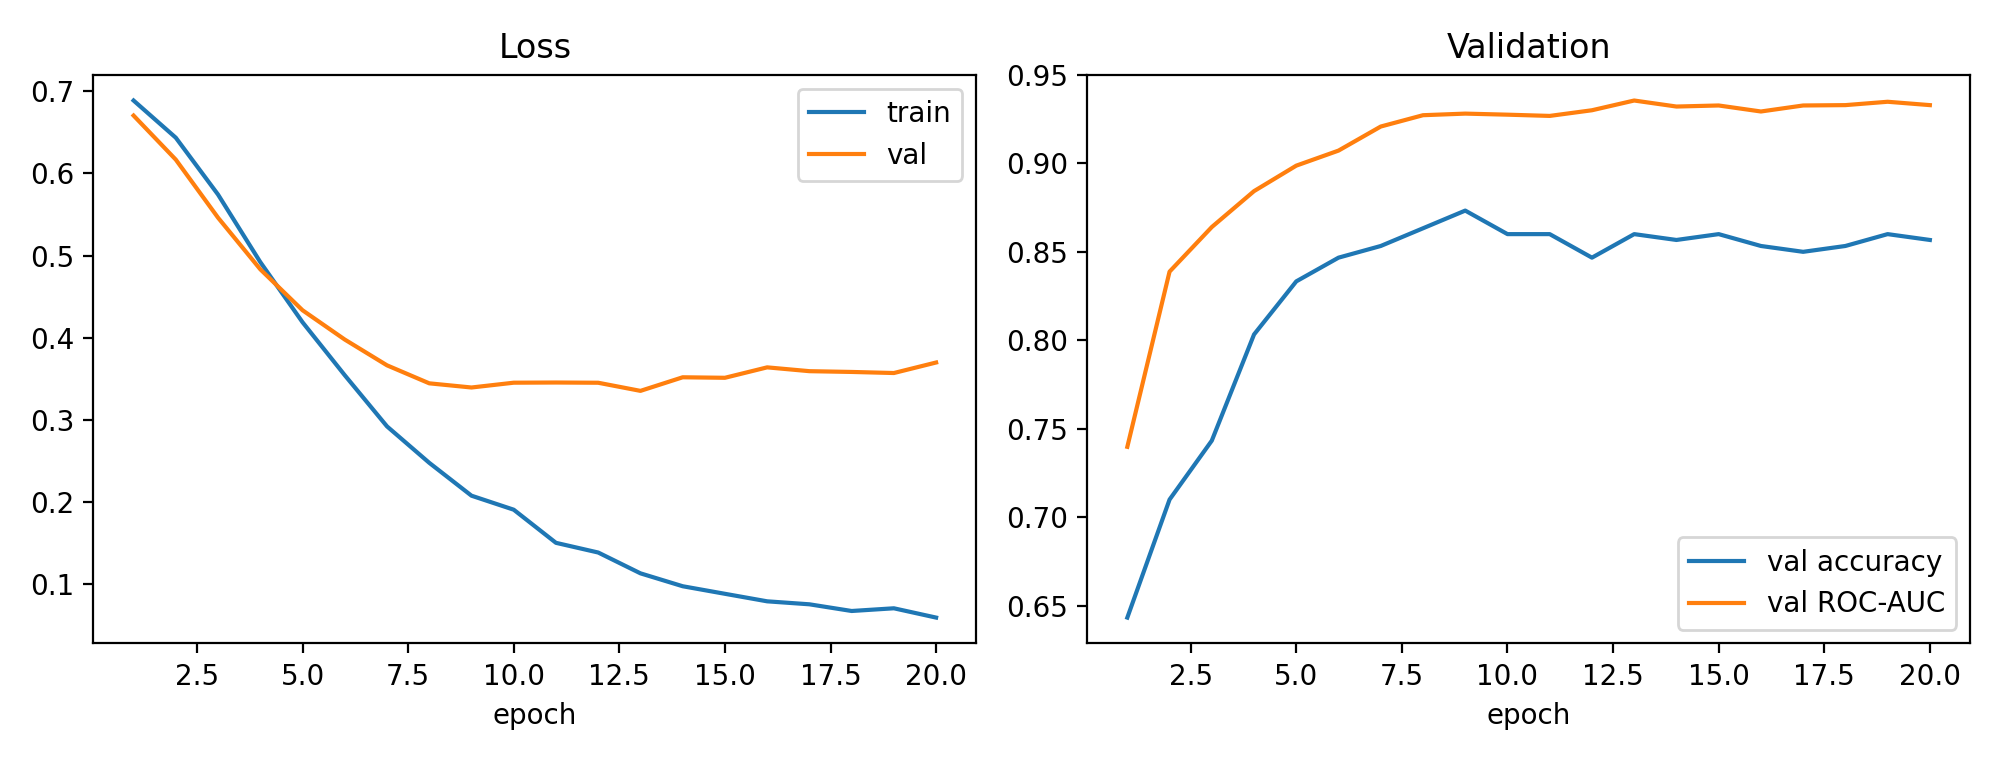

Data behind this chart, as committed beside it:
epoch, train_loss, val_loss, val_accuracy, val_roc_auc, lr, seconds
1, 0.6888, 0.6705, 0.6433, 0.7398, 0.0001, 11.8
2, 0.6435, 0.6168, 0.71, 0.8388, 9.957224306869053e-05, 11.9
3, 0.5742, 0.5461, 0.7433, 0.864, 9.829629131445342e-05, 12.2
4, 0.4921, 0.4833, 0.8033, 0.8843, 9.619397662556435e-05, 13.2
5, 0.4188, 0.4334, 0.8333, 0.8987, 9.330127018922194e-05, 12.7
6, 0.3543, 0.3977, 0.8467, 0.9072, 8.966766701456177e-05, 12.1
7, 0.292, 0.3663, 0.8533, 0.9208, 8.535533905932738e-05, 12.1
8, 0.2476, 0.3444, 0.8633, 0.9272, 8.043807145043604e-05, 11.4
9, 0.2076, 0.3393, 0.8733, 0.9281, 7.500000000000001e-05, 10.8
10, 0.1905, 0.3452, 0.86, 0.9275, 6.91341716182545e-05, 10.4
11, 0.1502, 0.3454, 0.86, 0.9268, 6.294095225512603e-05, 13.2
12, 0.1384, 0.3451, 0.8467, 0.93, 5.6526309611002594e-05, 12.0
13, 0.113, 0.3352, 0.86, 0.9355, 5e-05, 12.2
14, 0.0973, 0.3518, 0.8567, 0.9321, 4.347369038899744e-05, 12.0
15, 0.08809, 0.3511, 0.86, 0.9327, 3.705904774487396e-05, 13.2
16, 0.07893, 0.3638, 0.8533, 0.9293, 3.086582838174551e-05, 9.5
17, 0.0753, 0.3592, 0.85, 0.9327, 2.500000000000001e-05, 11.6
18, 0.06716, 0.3583, 0.8533, 0.9329, 1.9561928549563968e-05, 11.6
19, 0.07045, 0.3569, 0.86, 0.9348, 1.4644660940672627e-05, 10.4
20, 0.05912, 0.3698, 0.8567, 0.9329, 1.0332332985438248e-05, 10.4
